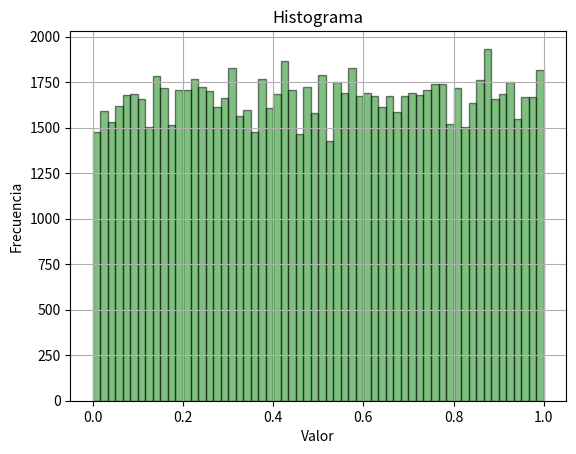

Source code (Python):
import matplotlib.pyplot as plot

modulo = 2**32
multiplicador = 1013904223
incremento = 1664525
semilla = int((98967 + 94241 + 101004 + 78189) / 4)
secuencia = [semilla]


def GCL(valor):
  return (valor * multiplicador + incremento) % modulo


def generarSecuencia(secuencia, inicio, fin):
  for i in range(inicio, fin):
    secuencia.append(GCL(secuencia[i-1]))


generarSecuencia(secuencia, 1, 10)
print("Primeros 10 numeros generados: {}".format(secuencia))

# ---------

# Creo una nueva secuencia con una semilla de 0.7
secuencia2 = [0.7]
generarSecuencia(secuencia2, 1, 100000)

# Para que de numeros entre 0 y 1, divido por su modulo
secuencia2 = list(map(lambda n: n / modulo, secuencia2))

# Histograma
plot.title('Histograma')
plot.xlabel('Valor')
plot.ylabel('Frecuencia')
plot.hist(secuencia2, color='green', bins=60, alpha=0.5, ec='black')
plot.grid(True)
plot.show()
plot.clf()
